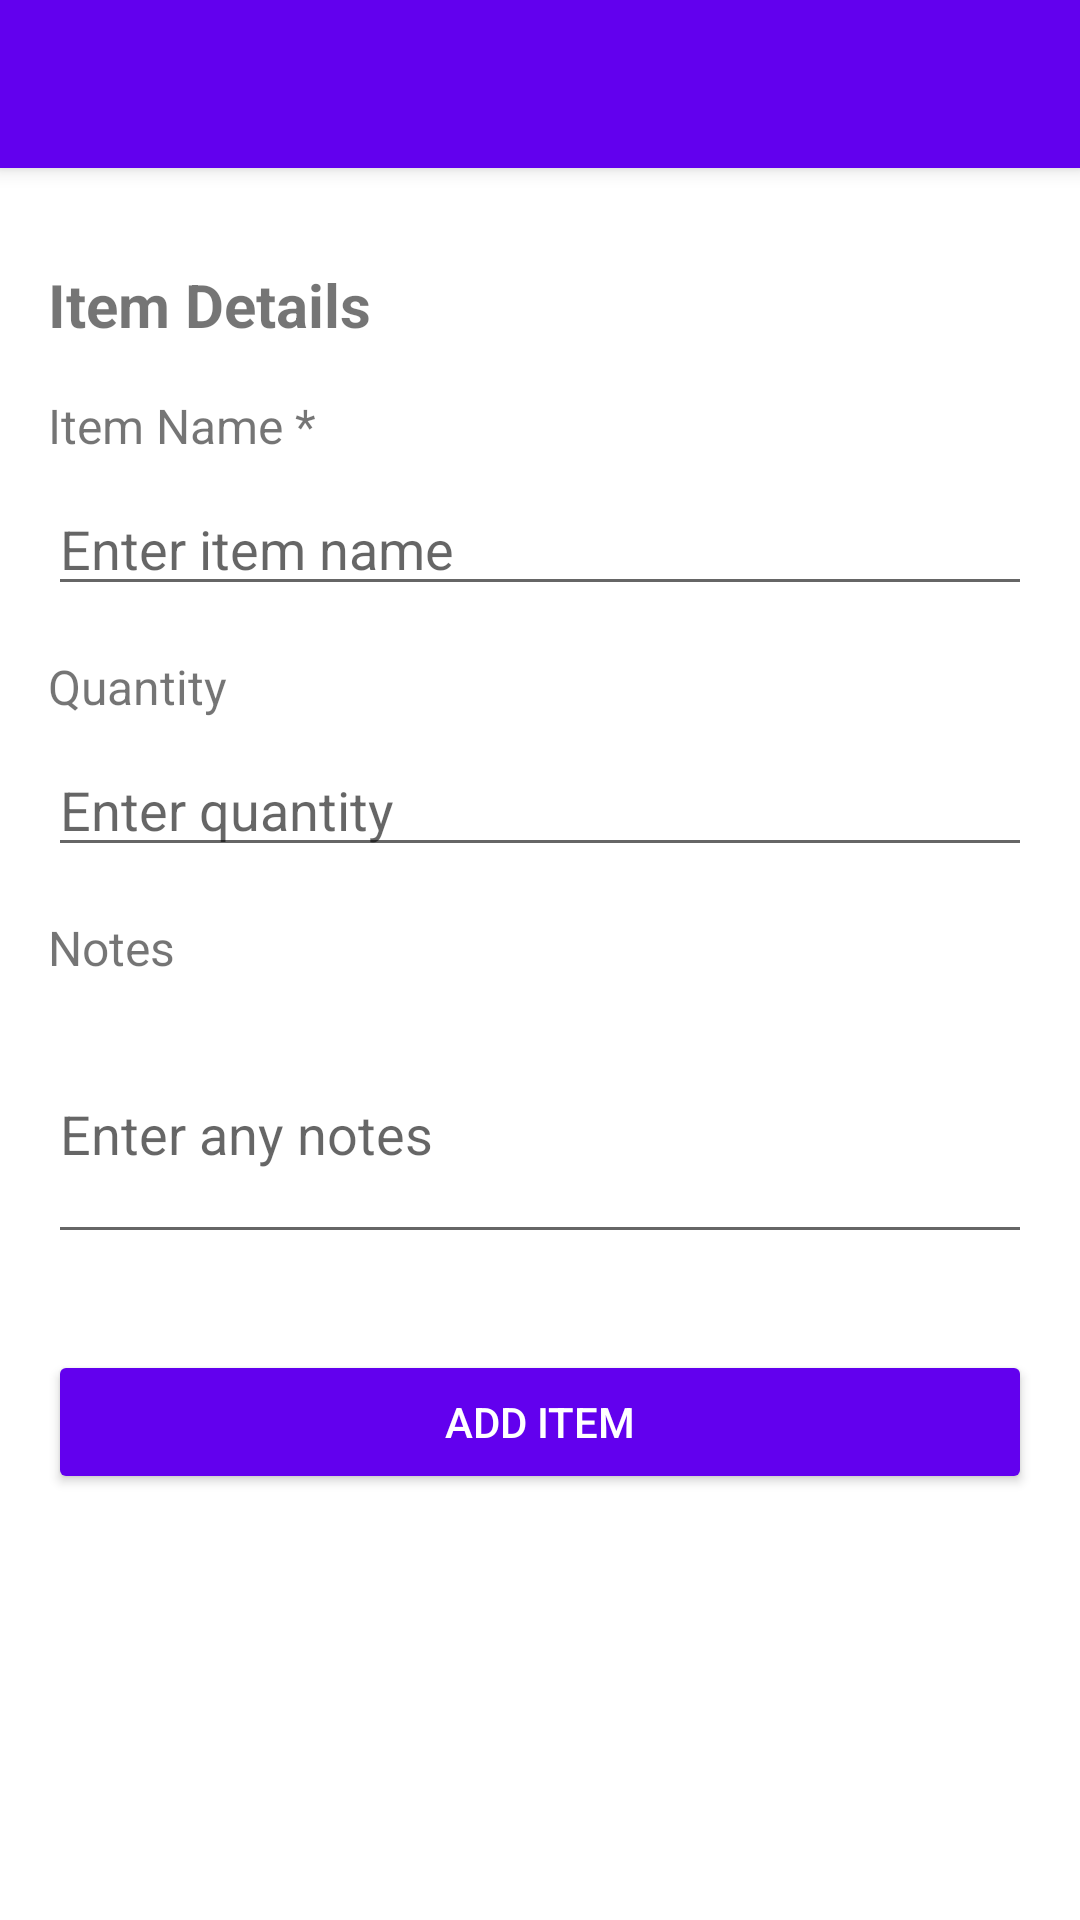

This screen was rendered from an Android layout file. Write that file and the resources it references.
<!-- AndroidManifest.xml: application theme Theme.BuddyShopper -->
<!-- res/layout/activity_add_item.xml -->
<?xml version="1.0" encoding="utf-8"?>
<androidx.coordinatorlayout.widget.CoordinatorLayout
    xmlns:android="http://schemas.android.com/apk/res/android"
    xmlns:app="http://schemas.android.com/apk/res-auto"
    xmlns:tools="http://schemas.android.com/tools"
    android:layout_width="match_parent"
    android:layout_height="match_parent"
    tools:context=".AddItemActivity">

    <androidx.appcompat.widget.Toolbar
        android:id="@+id/toolbar"
        android:layout_width="match_parent"
        android:layout_height="?attr/actionBarSize"
        android:background="?attr/colorPrimary"
        android:elevation="4dp"
        app:layout_behavior="@string/appbar_scrolling_view_behavior"
        android:theme="@style/ThemeOverlay.AppCompat.Dark.ActionBar"/>

    <ScrollView
        android:layout_width="match_parent"
        android:layout_height="match_parent"
        android:padding="16dp"
        android:clipToPadding="false"
        android:layout_marginTop="?attr/actionBarSize">

        <LinearLayout
            android:layout_width="match_parent"
            android:layout_height="wrap_content"
            android:orientation="vertical">

            <TextView
                android:layout_width="match_parent"
                android:layout_height="wrap_content"
                android:layout_marginTop="16dp"
                android:text="Item Details"
                android:textSize="20sp"
                android:textStyle="bold"/>

            <TextView
                android:layout_width="match_parent"
                android:layout_height="wrap_content"
                android:layout_marginTop="16dp"
                android:text="Item Name *"
                android:textSize="16sp"/>

            <EditText
                android:id="@+id/item_name_edit_text"
                android:layout_width="match_parent"
                android:layout_height="wrap_content"
                android:layout_marginTop="8dp"
                android:hint="Enter item name"
                android:inputType="textCapWords"/>

            <TextView
                android:layout_width="match_parent"
                android:layout_height="wrap_content"
                android:layout_marginTop="16dp"
                android:text="Quantity"
                android:textSize="16sp"/>

            <EditText
                android:id="@+id/quantity_edit_text"
                android:layout_width="match_parent"
                android:layout_height="wrap_content"
                android:layout_marginTop="8dp"
                android:hint="Enter quantity"
                android:inputType="number"/>

            <TextView
                android:layout_width="match_parent"
                android:layout_height="wrap_content"
                android:layout_marginTop="16dp"
                android:text="Notes"
                android:textSize="16sp"/>

            <EditText
                android:id="@+id/notes_edit_text"
                android:layout_width="match_parent"
                android:layout_height="wrap_content"
                android:layout_marginTop="8dp"
                android:hint="Enter any notes"
                android:inputType="textMultiLine"
                android:minLines="3"/>

            <Button
                android:id="@+id/add_item_button"
                android:layout_width="match_parent"
                android:layout_height="wrap_content"
                android:layout_marginTop="32dp"
                android:text="Add Item"
                android:backgroundTint="?attr/colorPrimary"
                android:textColor="@android:color/white"/>

        </LinearLayout>
    </ScrollView>
</androidx.coordinatorlayout.widget.CoordinatorLayout>
<!-- resources referenced by this layout -->
<resources>
  <style name="Theme.BuddyShopper" parent="Theme.MaterialComponents.DayNight.NoActionBar">
          <item name="colorPrimary">@color/purple_500</item>
          <item name="colorPrimaryVariant">@color/purple_700</item>
          <item name="colorOnPrimary">@color/white</item>
          <item name="colorSecondary">@color/teal_200</item>
          <item name="colorSecondaryVariant">@color/teal_700</item>
          <item name="colorOnSecondary">@color/black</item>
          <item name="android:statusBarColor">?attr/colorPrimaryVariant</item>
      </style>
  <!-- not gathered from this repository: default colours our renderer supplied (Android Studio template values) -->
  <color name="purple_500">#FF6200EE</color>
  <color name="purple_700">#FF3700B3</color>
  <color name="teal_200">#FF03DAC5</color>
  <color name="teal_700">#FF018786</color>
  <color name="black">#FF000000</color>
  <color name="white">#FFFFFFFF</color>
</resources>
